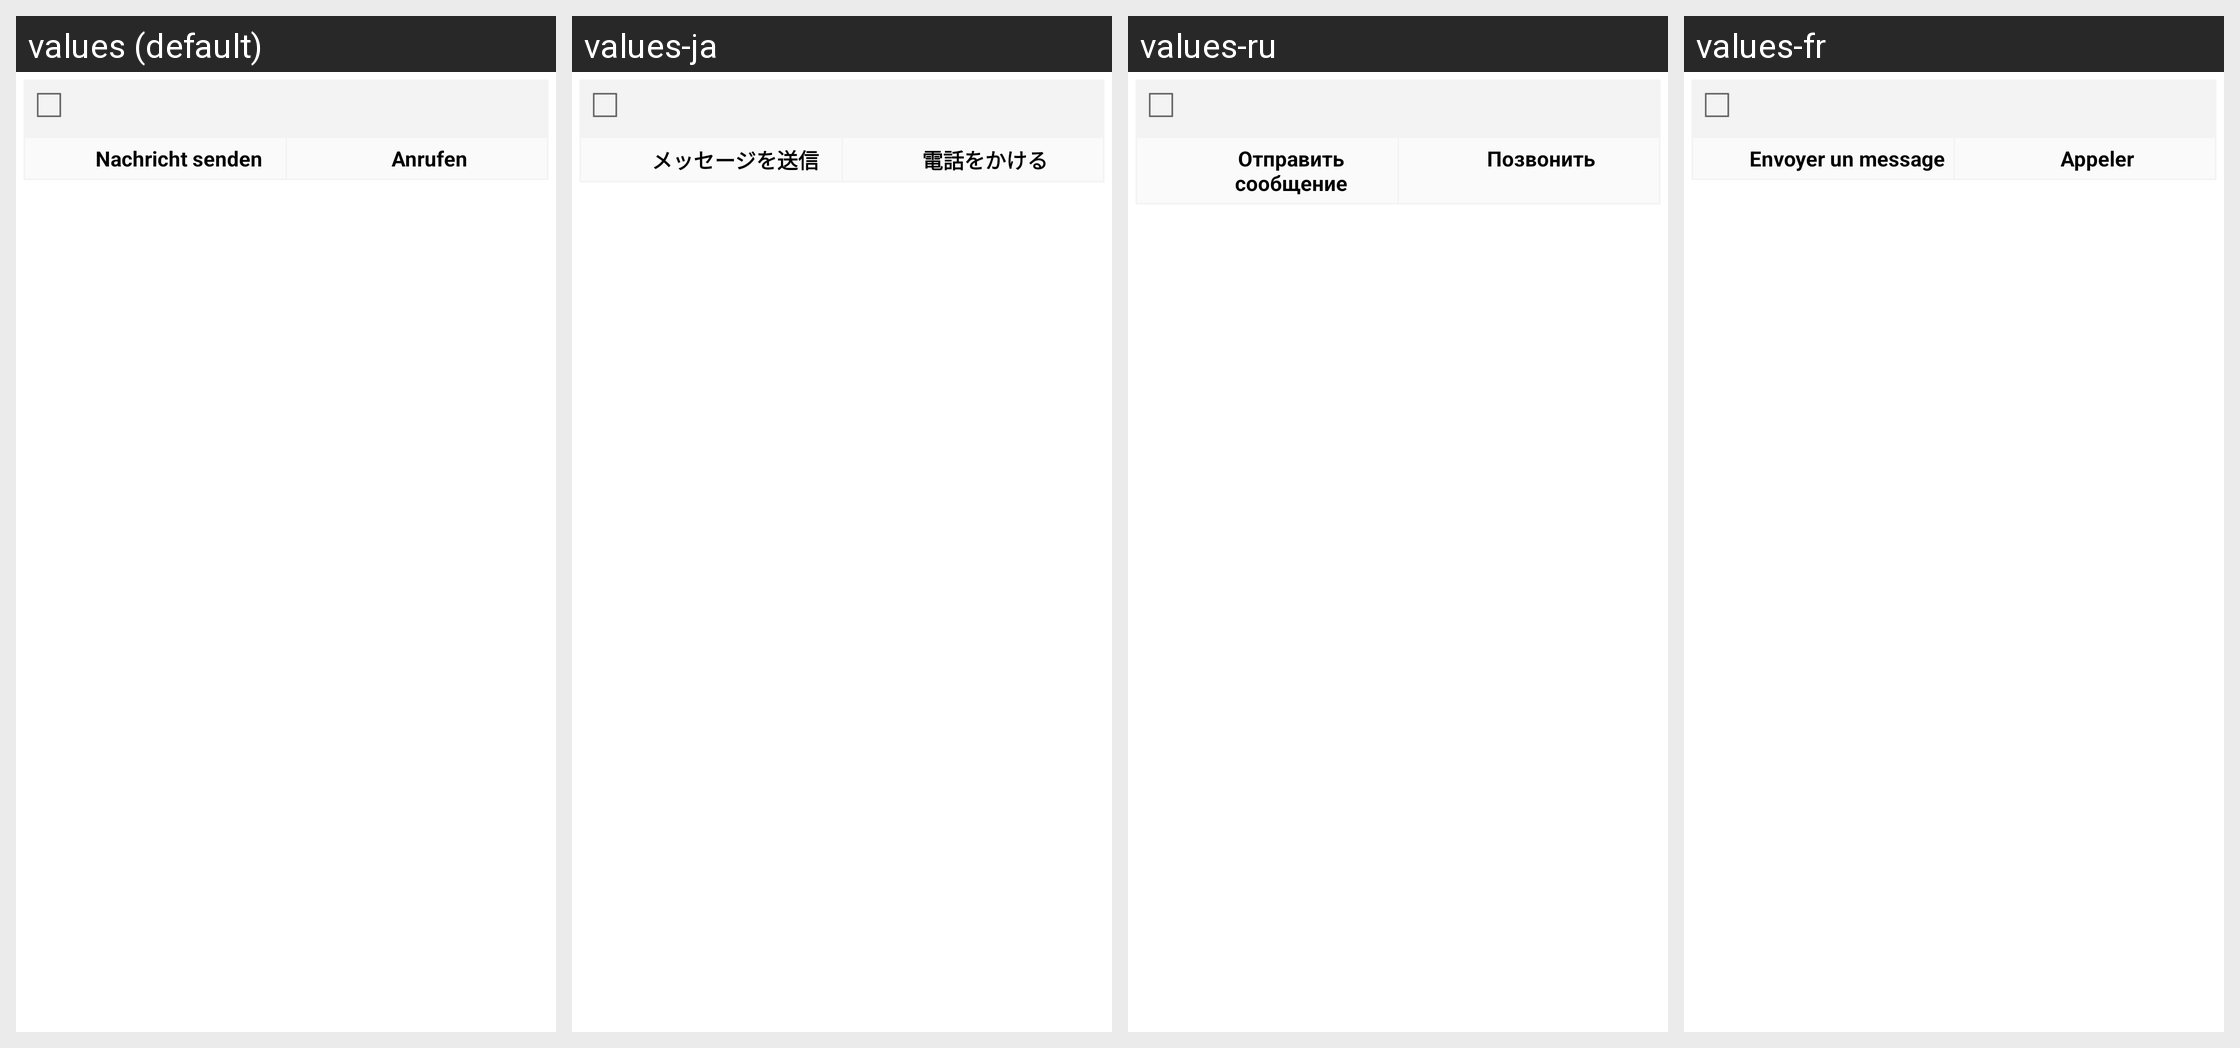

Here is an Android app screen in its default locale and in the app's own translations. Write out the translated-string differences for the strings that appear on this screen.
Android screen res/layout/contact_dialog.xml rendered under 4 locales, left to right: values (default), values-ja, values-ru, values-fr. Device: Nexus 5 (rendered at 1080×1920; each locale shown at half size, 540×960, under a caption strip naming it); theme GDataTheme.
Other locales in the repository, not shown: values-en, values-es, values-hu, values-it, values-nl, values-pl, values-pt, values-pt-rBR, values-tr, values-zh, values-zh-rCN, values-zh-rTW.
Strings drawn on this screen, with the default value and each locale's value (text and hints the layout hard-codes, and strings that could not be matched under every locale, appear in the picture but are not listed):

privacy_send_message_text
  values: Nachricht senden
  values-ja: メッセージを送信
  values-ru: Отправить сообщение
  values-fr: Envoyer un message

privacy_call_text
  values: Anrufen
  values-ja: 電話をかける
  values-ru: Позвонить
  values-fr: Appeler
